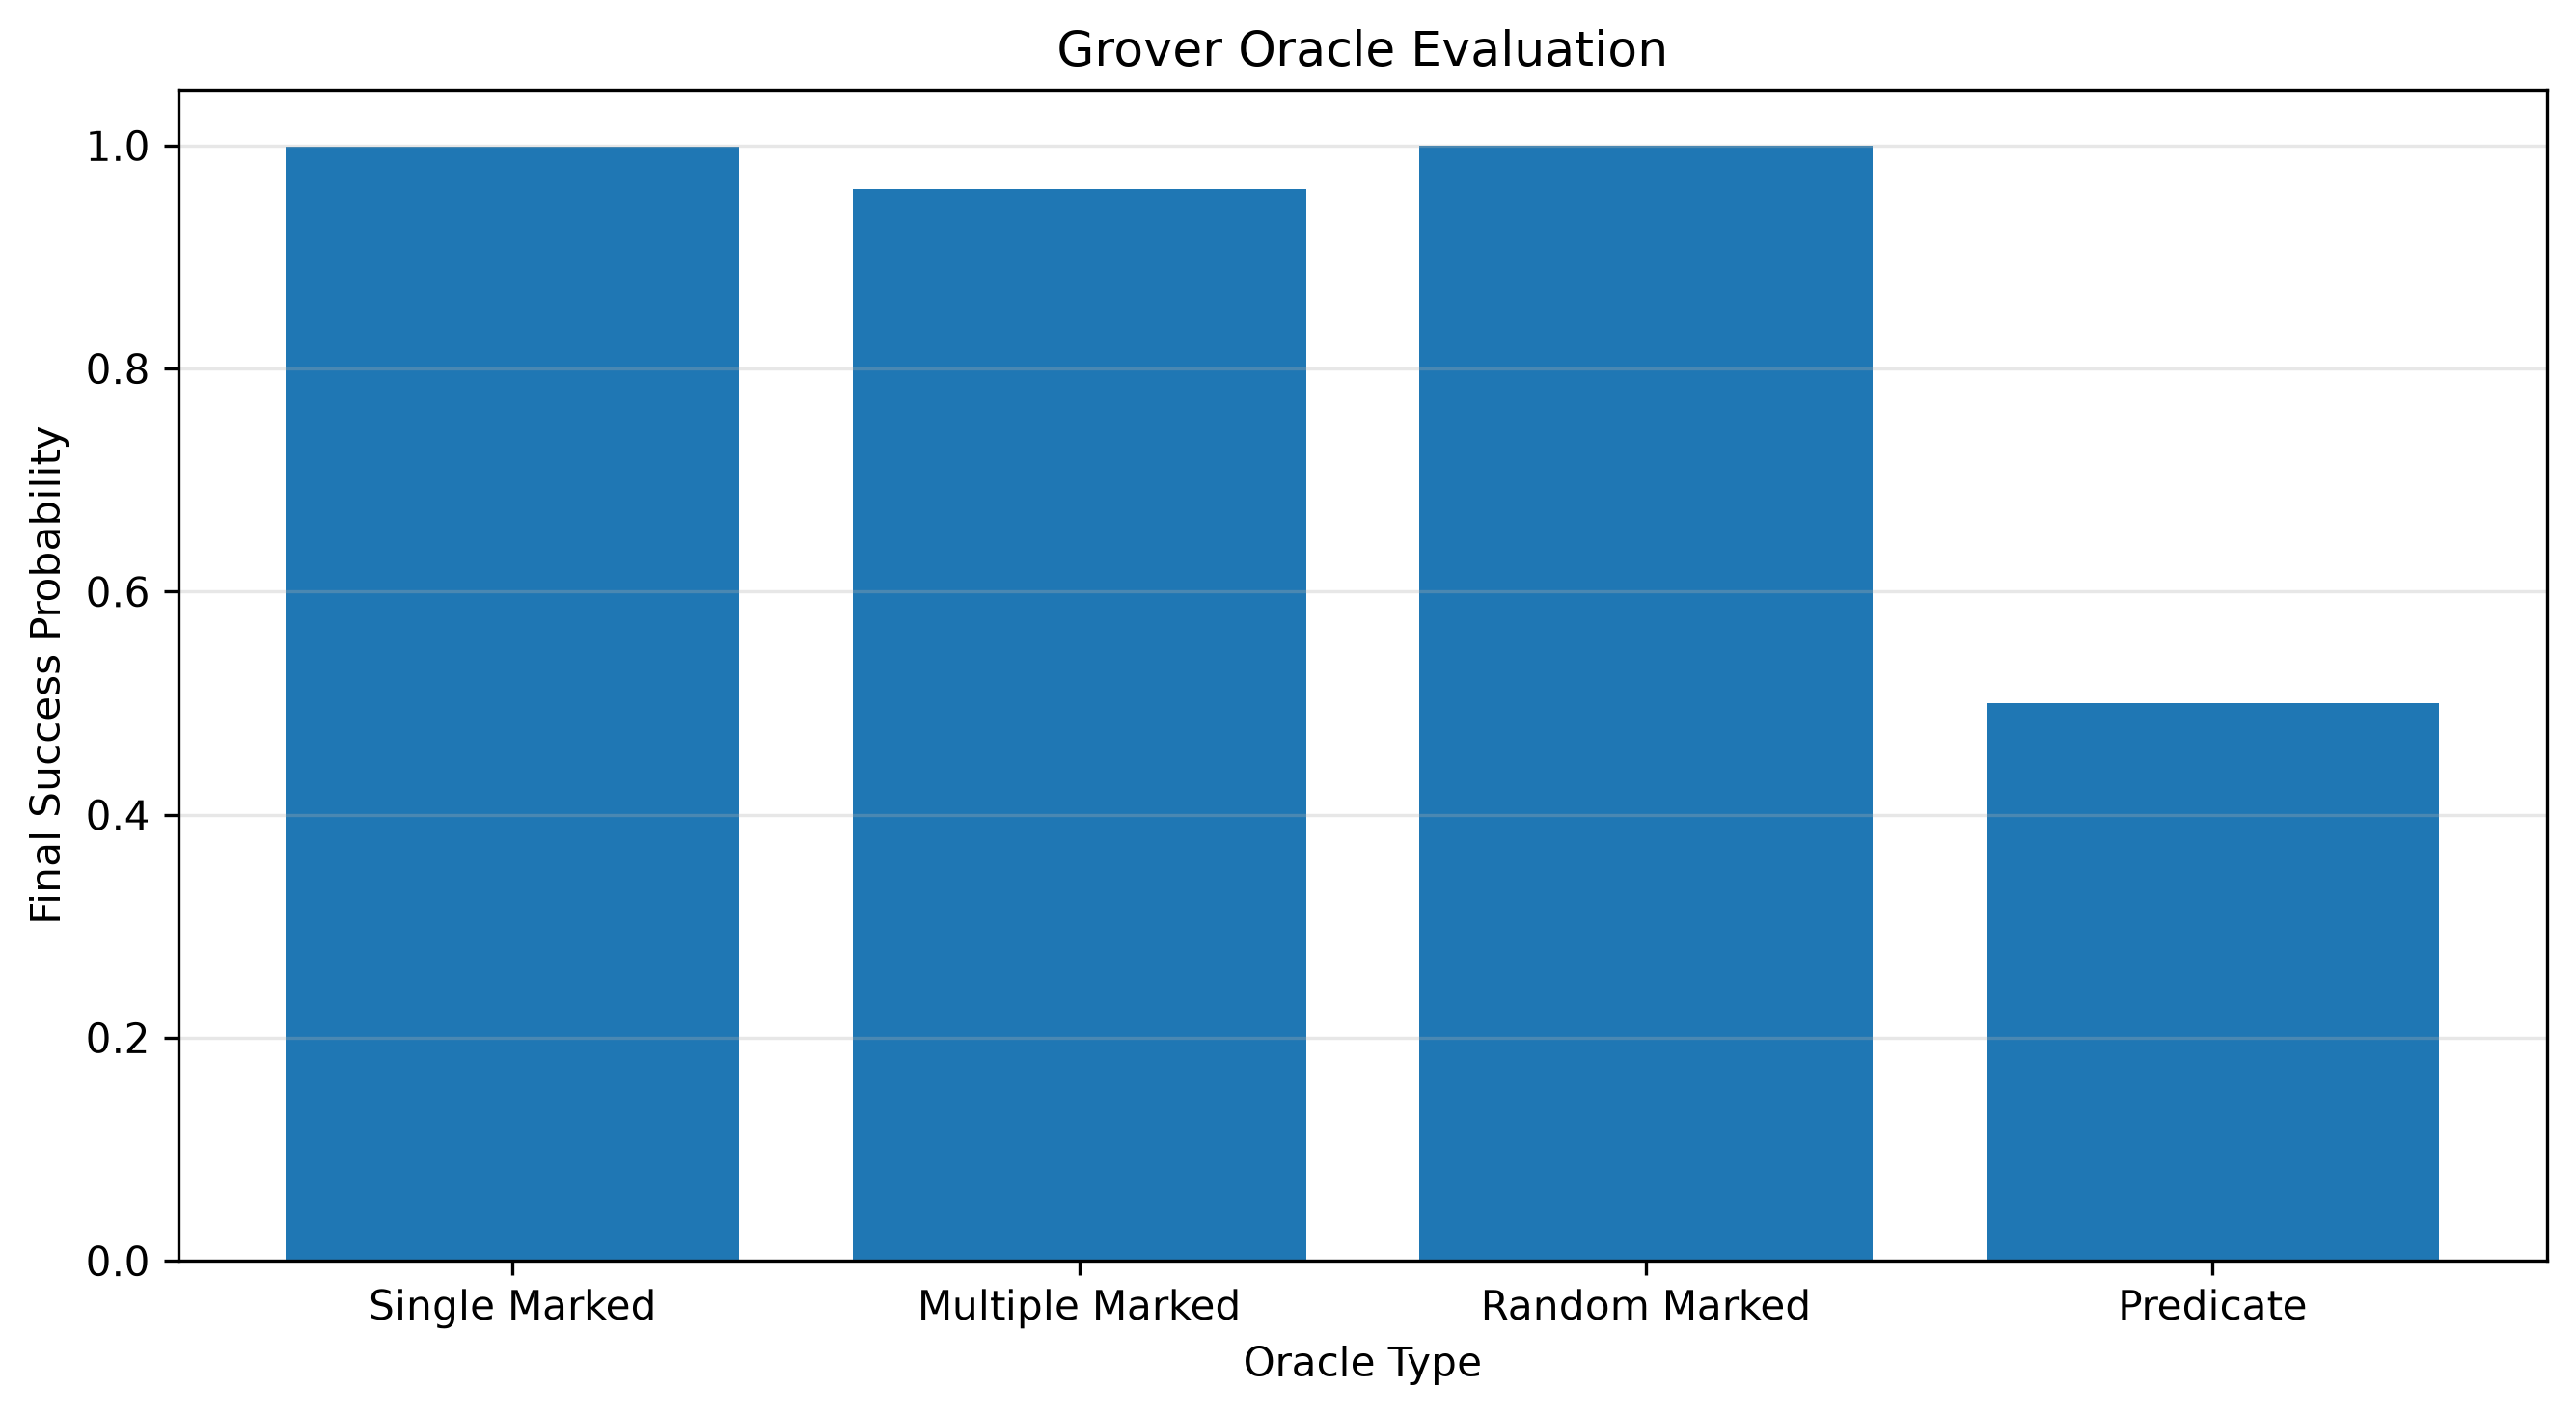

Source data for this figure (header and first rows):
oracle, marked_states, optimal_iterations, final_probability
Single Marked, 1, 4, 0.9992
Multiple Marked, 2, 3, 0.9613
Random Marked, 3, 2, 0.9998
Predicate, 16, 1, 0.5
